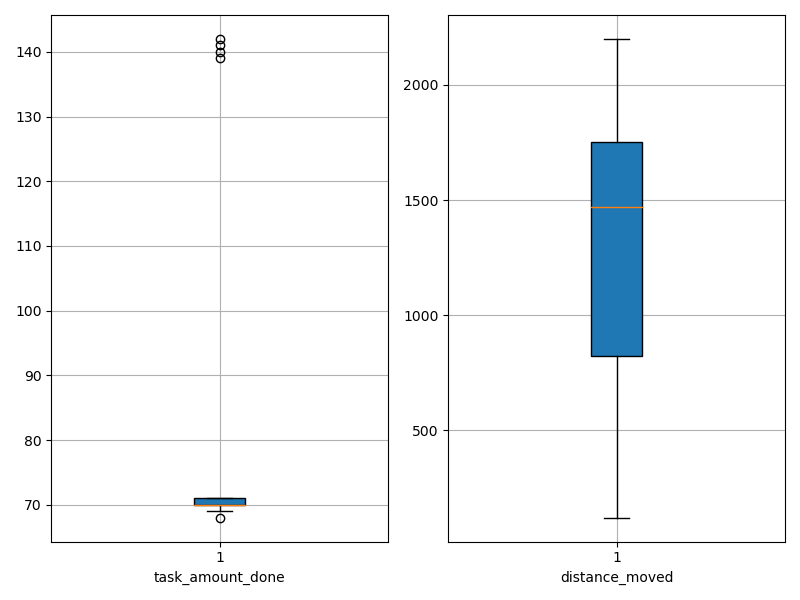

The file beside this chart, header and first rows:
agent_id, task_amount_done, distance_moved
0, 70.0, 1746
1, 71.0, 657
2, 71.0, 594.7
3, 70.0, 1847
4, 71.0, 1582
5, 71.0, 1361
6, 70.0, 1664
7, 70.0, 1487
8, 69.0, 436.9
9, 70.0, 120.7
10, 71.0, 1905
11, 70.0, 1509
12, 140.0, 1516
13, 69.0, 500.4
14, 70.0, 705.4
15, 69.0, 1965
16, 70.0, 1013
17, 70.0, 1933
18, 71.0, 1246
19, 71.0, 751.2
20, 70.0, 2130
21, 70.0, 724.5
22, 69.0, 1670
23, 70.0, 436.5
24, 69.0, 973.4
25, 71.0, 2029
26, 71.0, 776.6
27, 69.0, 2110
28, 69.0, 2164
29, 70.0, 1773
30, 70.0, 1249
31, 69.0, 1477
32, 68.0, 1210
33, 70.0, 1691
34, 69.0, 338.6
35, 141.0, 1463
36, 70.0, 900.4
37, 70.0, 1554
38, 139.0, 1628
39, 70.0, 817.2
40, 69.0, 883.1
41, 70.0, 300.2
42, 70.0, 838.6
43, 70.0, 1289
44, 142.0, 1516
45, 71.0, 859.7
46, 71.0, 2124
47, 70.0, 1844
48, 69.0, 2200
49, 70.0, 1755
